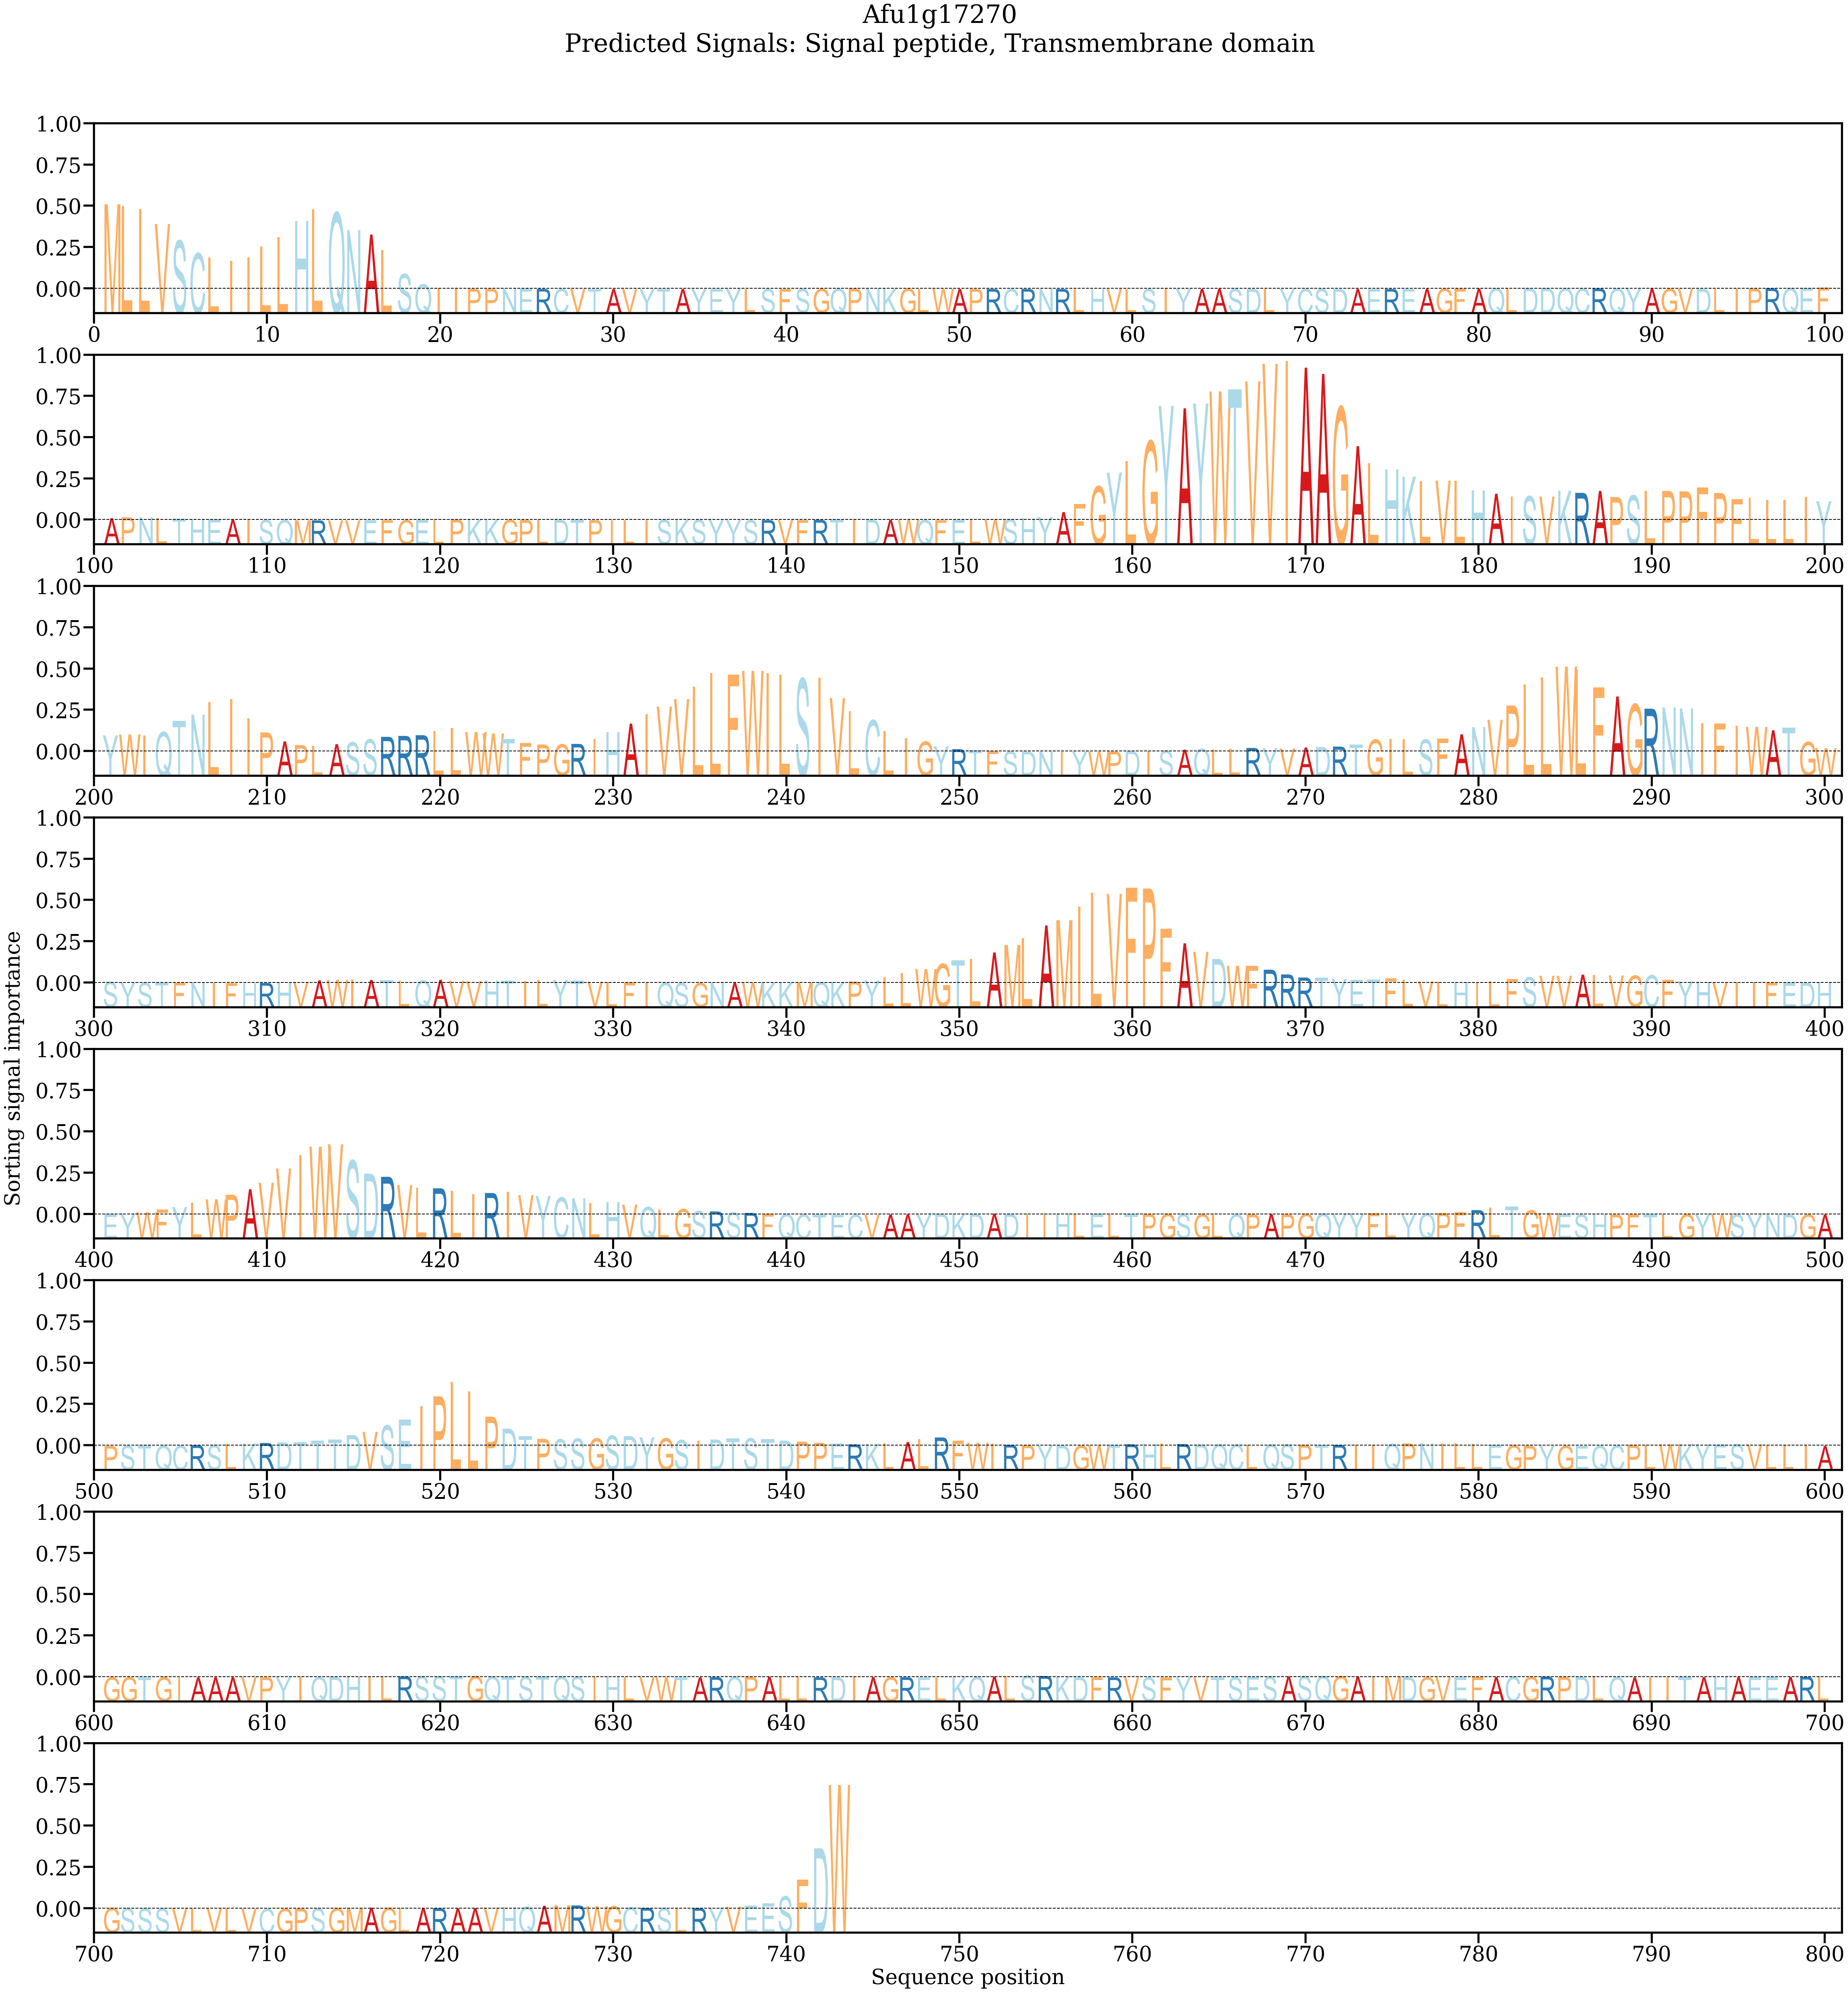

Values plotted in this chart, from the file beside it:
AA, Alpha
M, 0.009252
L, 0.009064
L, 0.008756
V, 0.007097
S, 0.005274
C, 0.003902
L, 0.003455
I, 0.003101
I, 0.003449
L, 0.004643
L, 0.005663
H, 0.007447
L, 0.008684
Q, 0.008324
N, 0.006446
A, 0.00595
L, 0.004264
S, 0.001636
Q, 0.0005042
I, 0.0001492
I, 6.0226586e-05
P, 3.637969e-05
P, 4.2959007e-05
N, 4.1995565e-05
E, 3.837206e-05
R, 2.7719414e-05
C, 2.6570668e-05
V, 1.9407546e-05
T, 1.6203152e-05
A, 1.6591535e-05
V, 1.7552933e-05
Y, 1.6227335e-05
T, 2.1059166e-05
A, 2.2834774e-05
Y, 2.2658924e-05
E, 2.7673348e-05
Y, 2.9169669e-05
L, 2.909058e-05
S, 3.2772004e-05
F, 2.8395996e-05
S, 3.0669587e-05
G, 3.5915393e-05
Q, 5.0731807e-05
P, 5.8204074e-05
N, 7.0615344e-05
K, 5.142019e-05
G, 4.1644707e-05
L, 2.5586818e-05
W, 2.072148e-05
A, 1.7069791e-05
P, 1.7847504e-05
R, 1.5269401e-05
C, 1.664577e-05
R, 1.5515941e-05
N, 1.4367941e-05
R, 1.1841339e-05
L, 1.1466212e-05
H, 1.2497675e-05
V, 1.573385e-05
L, 2.005259e-05
... 683 more rows
